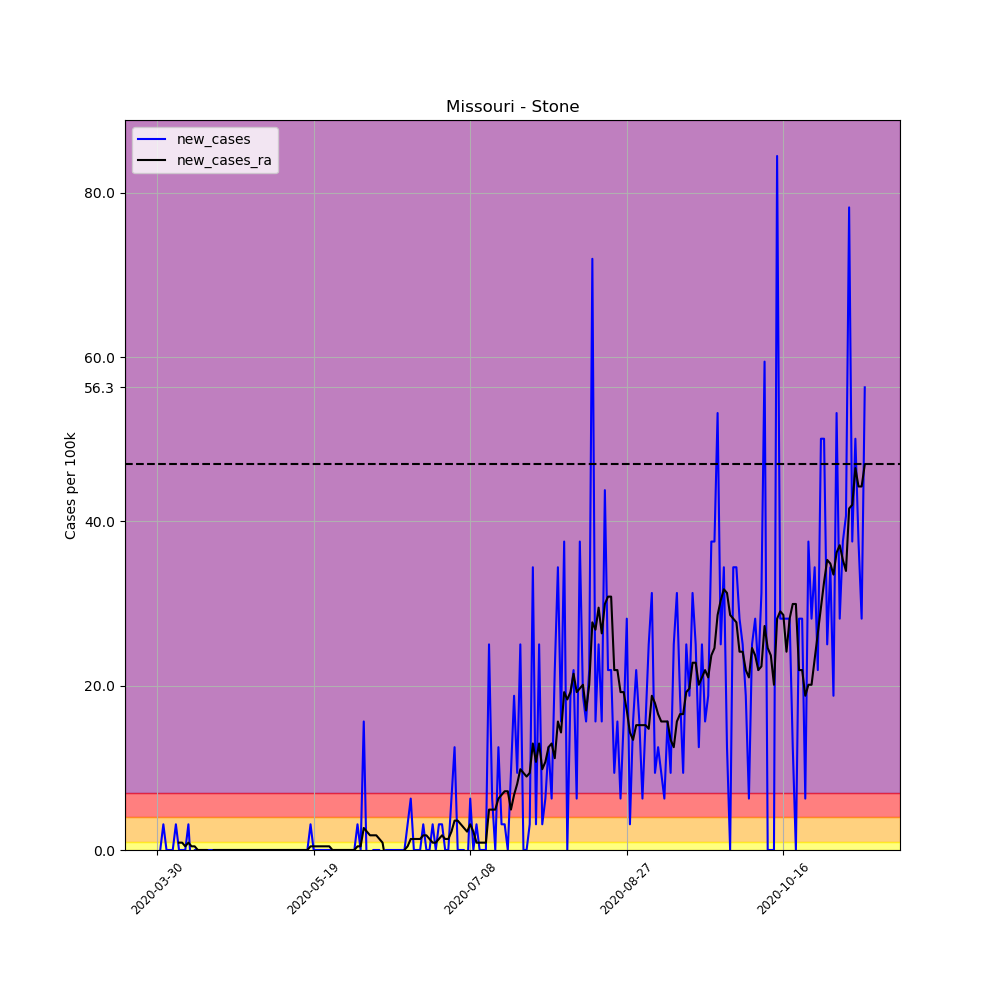

Values plotted in this chart, from the file beside it:
, date, county, state, fips, cases, deaths, COUNTY, STNAME, CTYNAME, POPESTIMATE2019, per_100k, per_100k_ra, new_cases, new_cases_ra
474466, 2020-03-30, Stone, Missouri, 29209, 1, 0, 209, Missouri, Stone, 31952, 3.13, , , 
474467, 2020-03-31, Stone, Missouri, 29209, 1, 0, 209, Missouri, Stone, 31952, 3.13, , 0.0, 
474468, 2020-04-01, Stone, Missouri, 29209, 2, 0, 209, Missouri, Stone, 31952, 6.259, , 3.13, 
474469, 2020-04-02, Stone, Missouri, 29209, 2, 0, 209, Missouri, Stone, 31952, 6.259, , 0.0, 
474470, 2020-04-03, Stone, Missouri, 29209, 2, 0, 209, Missouri, Stone, 31952, 6.259, , 0.0, 
474471, 2020-04-04, Stone, Missouri, 29209, 2, 0, 209, Missouri, Stone, 31952, 6.259, , 0.0, 
474472, 2020-04-05, Stone, Missouri, 29209, 3, 0, 209, Missouri, Stone, 31952, 9.389, 5.812, 3.13, 
474473, 2020-04-06, Stone, Missouri, 29209, 3, 0, 209, Missouri, Stone, 31952, 9.389, 6.706, 0.0, 0.8942
474474, 2020-04-07, Stone, Missouri, 29209, 3, 0, 209, Missouri, Stone, 31952, 9.389, 7.601, 0.0, 0.8942
474475, 2020-04-08, Stone, Missouri, 29209, 3, 0, 209, Missouri, Stone, 31952, 9.389, 8.048, 0.0, 0.4471
474476, 2020-04-09, Stone, Missouri, 29209, 4, 0, 209, Missouri, Stone, 31952, 12.52, 8.942, 3.13, 0.8942
474477, 2020-04-10, Stone, Missouri, 29209, 3, 0, 209, Missouri, Stone, 31952, 9.389, 9.389, -3.13, 0.4471
474478, 2020-04-11, Stone, Missouri, 29209, 3, 0, 209, Missouri, Stone, 31952, 9.389, 9.836, 0.0, 0.4471
474479, 2020-04-12, Stone, Missouri, 29209, 3, 0, 209, Missouri, Stone, 31952, 9.389, 9.836, 0.0, 0.0
474480, 2020-04-13, Stone, Missouri, 29209, 3, 0, 209, Missouri, Stone, 31952, 9.389, 9.836, 0.0, 0.0
474481, 2020-04-14, Stone, Missouri, 29209, 3, 0, 209, Missouri, Stone, 31952, 9.389, 9.836, 0.0, 0.0
474482, 2020-04-15, Stone, Missouri, 29209, 3, 0, 209, Missouri, Stone, 31952, 9.389, 9.836, 0.0, 0.0
474483, 2020-04-16, Stone, Missouri, 29209, 3, 0, 209, Missouri, Stone, 31952, 9.389, 9.389, 0.0, -0.4471
474484, 2020-04-17, Stone, Missouri, 29209, 3, 0, 209, Missouri, Stone, 31952, 9.389, 9.389, 0.0, 0.0
474485, 2020-04-18, Stone, Missouri, 29209, 3, 0, 209, Missouri, Stone, 31952, 9.389, 9.389, 0.0, 0.0
474486, 2020-04-19, Stone, Missouri, 29209, 3, 0, 209, Missouri, Stone, 31952, 9.389, 9.389, 0.0, 0.0
474487, 2020-04-20, Stone, Missouri, 29209, 3, 0, 209, Missouri, Stone, 31952, 9.389, 9.389, 0.0, 0.0
474488, 2020-04-21, Stone, Missouri, 29209, 3, 0, 209, Missouri, Stone, 31952, 9.389, 9.389, 0.0, 0.0
474489, 2020-04-22, Stone, Missouri, 29209, 3, 0, 209, Missouri, Stone, 31952, 9.389, 9.389, 0.0, 0.0
474490, 2020-04-23, Stone, Missouri, 29209, 3, 0, 209, Missouri, Stone, 31952, 9.389, 9.389, 0.0, 0.0
474491, 2020-04-24, Stone, Missouri, 29209, 3, 0, 209, Missouri, Stone, 31952, 9.389, 9.389, 0.0, 0.0
474492, 2020-04-25, Stone, Missouri, 29209, 3, 0, 209, Missouri, Stone, 31952, 9.389, 9.389, 0.0, 0.0
474493, 2020-04-26, Stone, Missouri, 29209, 3, 0, 209, Missouri, Stone, 31952, 9.389, 9.389, 0.0, 0.0
474494, 2020-04-27, Stone, Missouri, 29209, 3, 0, 209, Missouri, Stone, 31952, 9.389, 9.389, 0.0, 0.0
474495, 2020-04-28, Stone, Missouri, 29209, 3, 0, 209, Missouri, Stone, 31952, 9.389, 9.389, 0.0, 0.0
474496, 2020-04-29, Stone, Missouri, 29209, 3, 0, 209, Missouri, Stone, 31952, 9.389, 9.389, 0.0, 0.0
474497, 2020-04-30, Stone, Missouri, 29209, 3, 0, 209, Missouri, Stone, 31952, 9.389, 9.389, 0.0, 0.0
474498, 2020-05-01, Stone, Missouri, 29209, 3, 0, 209, Missouri, Stone, 31952, 9.389, 9.389, 0.0, 0.0
474499, 2020-05-02, Stone, Missouri, 29209, 3, 0, 209, Missouri, Stone, 31952, 9.389, 9.389, 0.0, 0.0
474500, 2020-05-03, Stone, Missouri, 29209, 3, 0, 209, Missouri, Stone, 31952, 9.389, 9.389, 0.0, 0.0
474501, 2020-05-04, Stone, Missouri, 29209, 3, 0, 209, Missouri, Stone, 31952, 9.389, 9.389, 0.0, 0.0
474502, 2020-05-05, Stone, Missouri, 29209, 3, 0, 209, Missouri, Stone, 31952, 9.389, 9.389, 0.0, 0.0
474503, 2020-05-06, Stone, Missouri, 29209, 3, 0, 209, Missouri, Stone, 31952, 9.389, 9.389, 0.0, 0.0
474504, 2020-05-07, Stone, Missouri, 29209, 3, 0, 209, Missouri, Stone, 31952, 9.389, 9.389, 0.0, 0.0
474505, 2020-05-08, Stone, Missouri, 29209, 3, 0, 209, Missouri, Stone, 31952, 9.389, 9.389, 0.0, 0.0
474506, 2020-05-09, Stone, Missouri, 29209, 3, 0, 209, Missouri, Stone, 31952, 9.389, 9.389, 0.0, 0.0
474507, 2020-05-10, Stone, Missouri, 29209, 3, 0, 209, Missouri, Stone, 31952, 9.389, 9.389, 0.0, 0.0
474508, 2020-05-11, Stone, Missouri, 29209, 3, 0, 209, Missouri, Stone, 31952, 9.389, 9.389, 0.0, 0.0
474509, 2020-05-12, Stone, Missouri, 29209, 3, 0, 209, Missouri, Stone, 31952, 9.389, 9.389, 0.0, 0.0
474510, 2020-05-13, Stone, Missouri, 29209, 3, 0, 209, Missouri, Stone, 31952, 9.389, 9.389, 0.0, 0.0
474511, 2020-05-14, Stone, Missouri, 29209, 3, 0, 209, Missouri, Stone, 31952, 9.389, 9.389, 0.0, 0.0
474512, 2020-05-15, Stone, Missouri, 29209, 3, 0, 209, Missouri, Stone, 31952, 9.389, 9.389, 0.0, 0.0
474513, 2020-05-16, Stone, Missouri, 29209, 3, 0, 209, Missouri, Stone, 31952, 9.389, 9.389, 0.0, 0.0
474514, 2020-05-17, Stone, Missouri, 29209, 3, 0, 209, Missouri, Stone, 31952, 9.389, 9.389, 0.0, 0.0
474515, 2020-05-18, Stone, Missouri, 29209, 4, 0, 209, Missouri, Stone, 31952, 12.52, 9.836, 3.13, 0.4471
474516, 2020-05-19, Stone, Missouri, 29209, 4, 0, 209, Missouri, Stone, 31952, 12.52, 10.28, 0.0, 0.4471
474517, 2020-05-20, Stone, Missouri, 29209, 4, 0, 209, Missouri, Stone, 31952, 12.52, 10.73, 0.0, 0.4471
474518, 2020-05-21, Stone, Missouri, 29209, 4, 0, 209, Missouri, Stone, 31952, 12.52, 11.18, 0.0, 0.4471
474519, 2020-05-22, Stone, Missouri, 29209, 4, 0, 209, Missouri, Stone, 31952, 12.52, 11.62, 0.0, 0.4471
474520, 2020-05-23, Stone, Missouri, 29209, 4, 0, 209, Missouri, Stone, 31952, 12.52, 12.07, 0.0, 0.4471
474521, 2020-05-24, Stone, Missouri, 29209, 4, 0, 209, Missouri, Stone, 31952, 12.52, 12.52, 0.0, 0.4471
474522, 2020-05-25, Stone, Missouri, 29209, 4, 0, 209, Missouri, Stone, 31952, 12.52, 12.52, 0.0, 0.0
474523, 2020-05-26, Stone, Missouri, 29209, 4, 0, 209, Missouri, Stone, 31952, 12.52, 12.52, 0.0, 0.0
474524, 2020-05-27, Stone, Missouri, 29209, 4, 0, 209, Missouri, Stone, 31952, 12.52, 12.52, 0.0, 0.0
474525, 2020-05-28, Stone, Missouri, 29209, 4, 0, 209, Missouri, Stone, 31952, 12.52, 12.52, 0.0, 0.0
... 167 more rows
